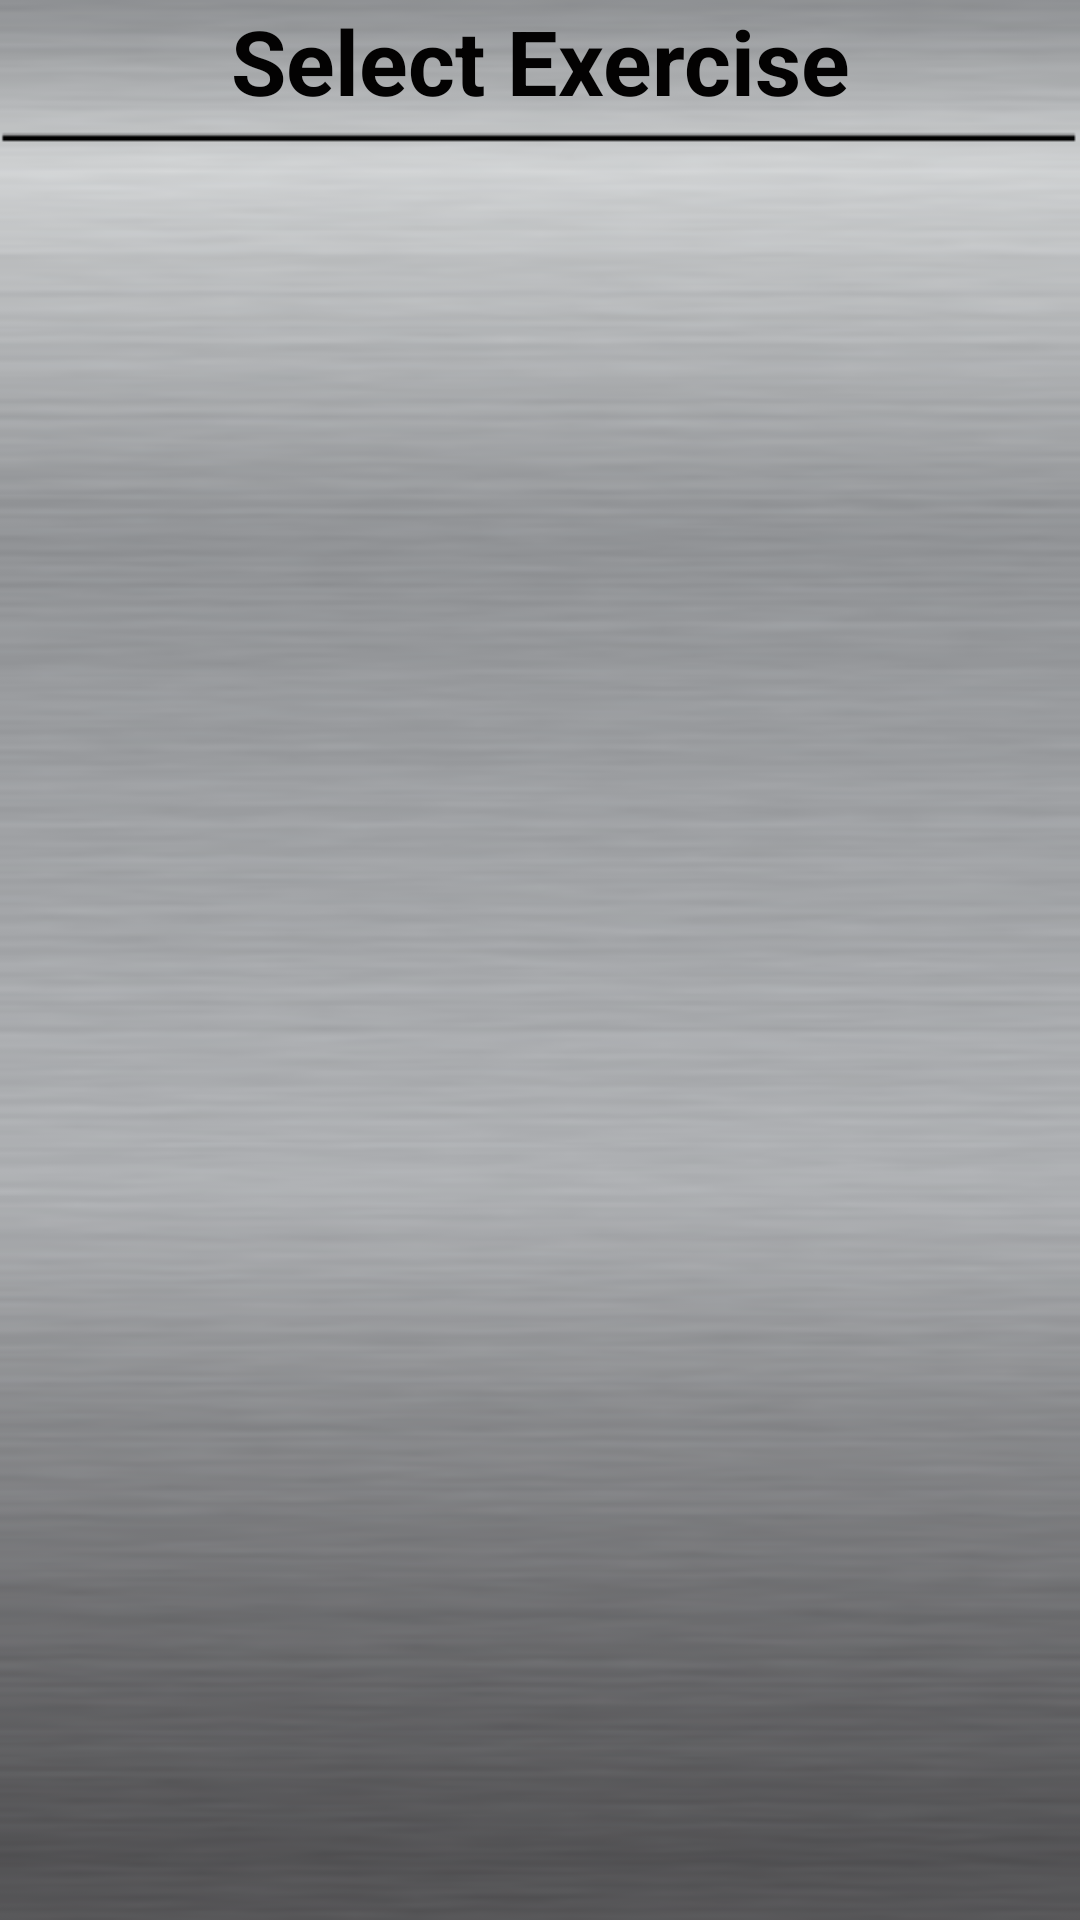

Here is an Android app screen rendered from its layout file. Give the layout XML and the strings, colors and styles it references.
<!-- AndroidManifest.xml: application theme android:Theme.Black.NoTitleBar -->
<!-- res/layout/exercises.xml -->
<?xml version="1.0" encoding="utf-8"?>

	<LinearLayout xmlns:android="http://schemas.android.com/apk/res/android"
	    android:layout_width="fill_parent"
	    android:layout_height="wrap_content"
	    android:background="@drawable/background"
	    android:orientation="vertical"
	     >




		<LinearLayout
		    android:id="@+id/llHeader"
		    android:layout_width="fill_parent"
		    android:layout_height="wrap_content"
		    android:background="@drawable/blackbuttonpressed"
		    android:orientation="horizontal" >


			<TextView
			    android:id="@+id/lblHeader"
			    style="@style/header"
			    android:layout_width="fill_parent"
			    android:layout_height="wrap_content"
			    android:layout_gravity="center_vertical"
			    android:gravity="center"
			    android:text="Select Exercise" />

		</LinearLayout>

		<ImageView
		    android:id="@+id/imgDivider"
		    android:layout_width="wrap_content"
		    android:layout_height="wrap_content"
		    android:src="@drawable/bline" />

		<ListView
		    android:id="@+id/lstExercises"
		    android:layout_width="fill_parent"
		    android:layout_height="fill_parent"
		    android:cacheColorHint="#00000000"
		    android:divider="@drawable/hline"
		    android:drawSelectorOnTop="false" >

		</ListView>

	</LinearLayout>
<!-- resources referenced by this layout -->
<resources>
  <!-- drawable background: png bitmap (drawable, 25162 bytes) -->
  <!-- drawable bline: png bitmap (drawable, 214 bytes) -->
  <!-- drawable hline: png bitmap (drawable, 196 bytes) -->
  <style name="header">
          <item name="android:textColor">#030202</item>
          <item name="android:textStyle">bold</item>   
          <item name="android:textSize">30dip</item>        
      </style>
</resources>
